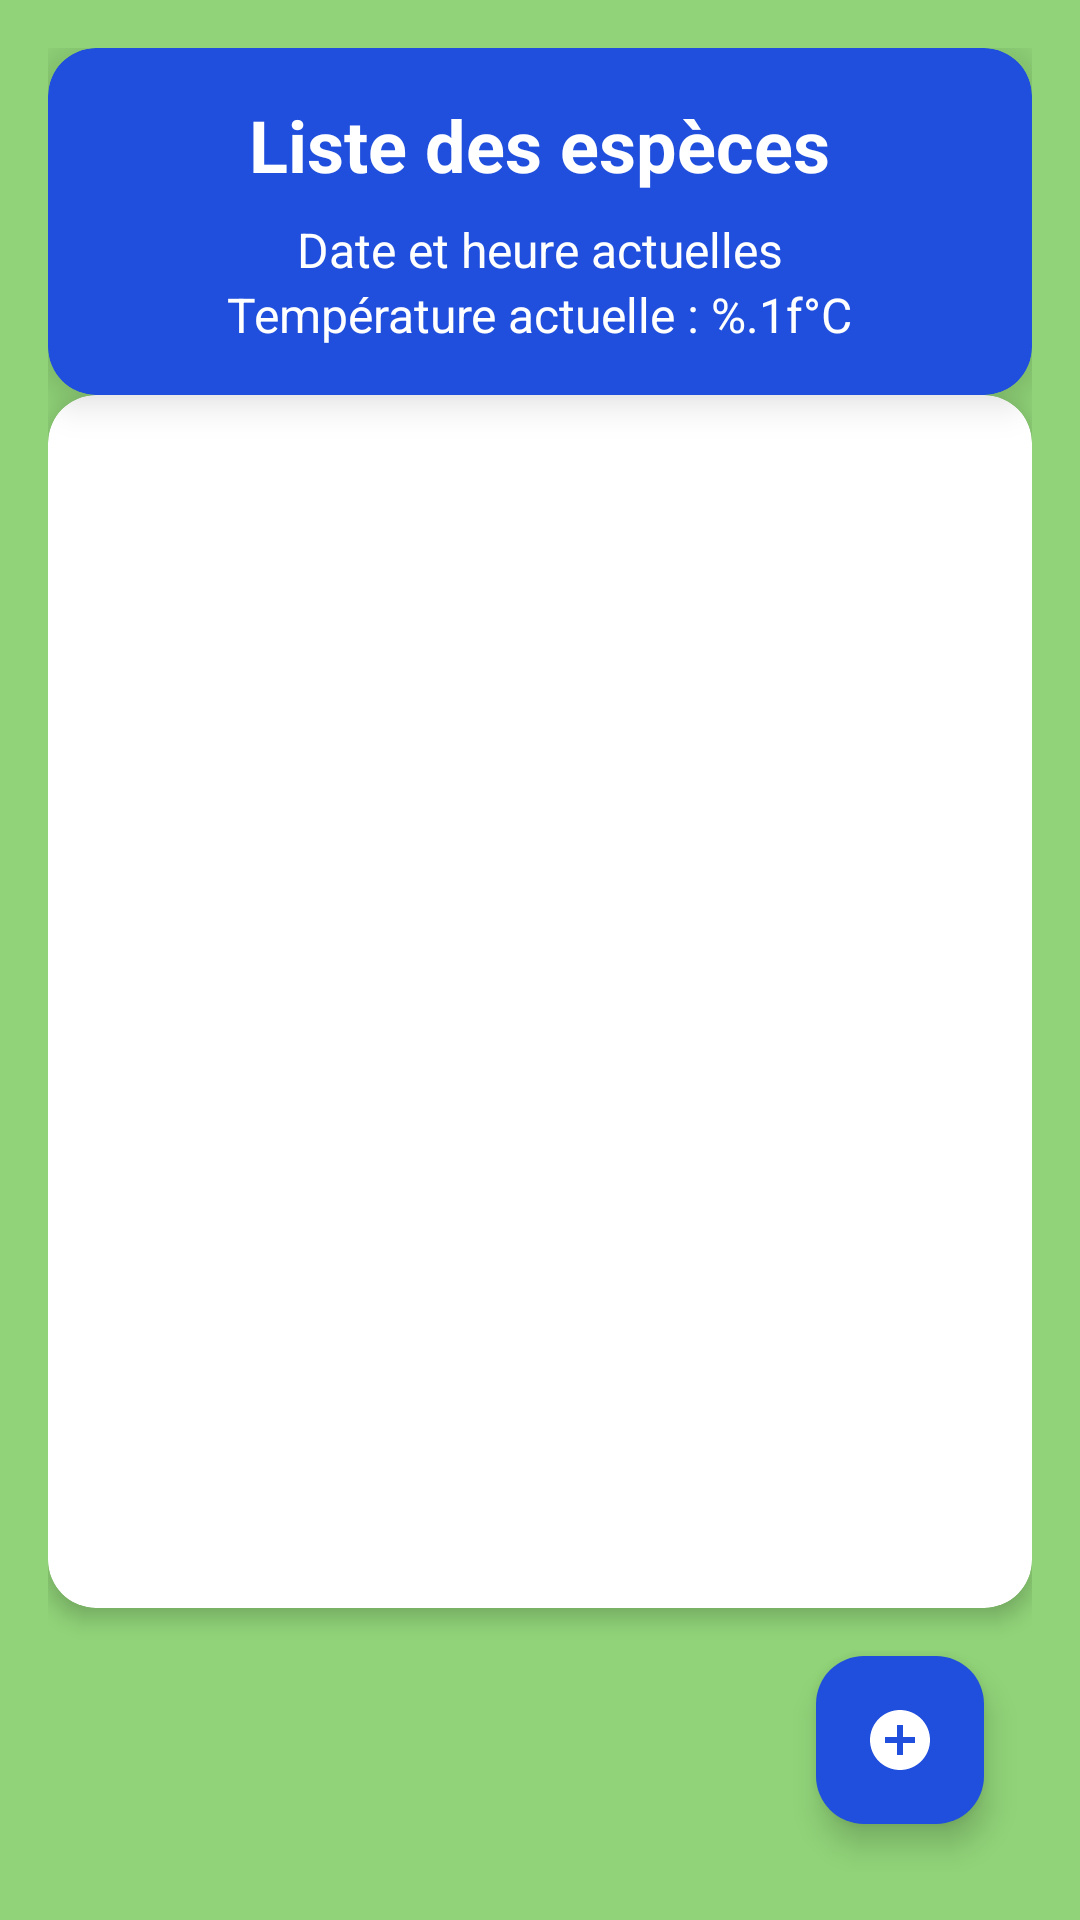

This screen was rendered from an Android layout file. Write that file and the resources it references.
<!-- AndroidManifest.xml: application theme Theme.Finalemobile2 -->
<!-- res/layout/activity_main.xml -->
<?xml version="1.0" encoding="utf-8"?>
<androidx.constraintlayout.widget.ConstraintLayout xmlns:android="http://schemas.android.com/apk/res/android"
    xmlns:app="http://schemas.android.com/apk/res-auto"
    xmlns:tools="http://schemas.android.com/tools"
    android:id="@+id/main"
    android:layout_width="match_parent"
    android:layout_height="match_parent"
    tools:context=".MainActivity"
    android:padding="16dp"
    android:background="@color/background">

    
    <androidx.cardview.widget.CardView
        android:id="@+id/headerCard"
        android:layout_width="0dp"
        android:layout_height="wrap_content"
        app:layout_constraintTop_toTopOf="parent"
        app:layout_constraintStart_toStartOf="parent"
        app:layout_constraintEnd_toEndOf="parent"
        app:cardCornerRadius="16dp"
        app:cardElevation="8dp"
        android:layout_marginBottom="16dp"
        android:backgroundTint="@color/colorPrimary">

        <LinearLayout
            android:layout_width="match_parent"
            android:layout_height="wrap_content"
            android:orientation="vertical"
            android:padding="16dp"
            android:gravity="center">

            
            <TextView
                android:id="@+id/textViewTitle"
                android:layout_width="wrap_content"
                android:layout_height="wrap_content"
                android:text="@string/app_title"
                android:textSize="24sp"
                android:textColor="@android:color/white"
                android:textStyle="bold"
                android:layout_gravity="center"
                android:layout_marginBottom="8dp" />

            
            <TextView
                android:id="@+id/textViewDateTime"
                android:layout_width="wrap_content"
                android:layout_height="wrap_content"
                android:text="@string/current_date_time"
                android:textSize="16sp"
                android:textColor="@android:color/white"
                android:layout_gravity="center" />

            
            <TextView
                android:id="@+id/textViewTemperature"
                android:layout_width="wrap_content"
                android:layout_height="wrap_content"
                android:text="@string/current_temperature"
                android:textSize="16sp"
                android:textColor="@android:color/white"
                android:layout_gravity="center" />
        </LinearLayout>
    </androidx.cardview.widget.CardView>

    
    <androidx.cardview.widget.CardView
        android:layout_width="0dp"
        android:layout_height="0dp"
        app:layout_constraintTop_toBottomOf="@id/headerCard"
        app:layout_constraintBottom_toTopOf="@id/fabAddEspece"
        app:layout_constraintStart_toStartOf="parent"
        app:layout_constraintEnd_toEndOf="parent"
        app:cardCornerRadius="16dp"
        app:cardElevation="4dp"
        android:layout_marginBottom="16dp">

        <ListView
            android:id="@+id/ListViewEspeces"
            android:layout_width="match_parent"
            android:layout_height="match_parent"
            android:clipToPadding="false"
            android:divider="@android:color/darker_gray"
            android:dividerHeight="1dp"
            android:padding="8dp" />
    </androidx.cardview.widget.CardView>

    <com.google.android.material.floatingactionbutton.FloatingActionButton
        android:id="@+id/fabAddEspece"
        android:layout_width="wrap_content"
        android:layout_height="wrap_content"
        android:src="@drawable/ic_add"
        android:backgroundTint="@color/colorPrimary"
        app:tint="@android:color/white"
        app:layout_constraintBottom_toBottomOf="parent"
        app:layout_constraintEnd_toEndOf="parent"
        android:layout_margin="16dp"
        android:contentDescription="Ajouter une nouvelle espèce" />


</androidx.constraintlayout.widget.ConstraintLayout>
<!-- resources referenced by this layout -->
<resources>
  <color name="background">#90D378</color>
  <color name="colorPrimary">#1F4FDC</color>
  <!-- drawable ic_add (drawable) -->
  <?xml version="1.0" encoding="utf-8"?>
  <vector xmlns:android="http://schemas.android.com/apk/res/android"
      android:width="24dp"
      android:height="24dp"
      android:viewportWidth="24"
      android:viewportHeight="24">
      <path
          android:fillColor="@android:color/white"
          android:pathData="M12,2C6.48,2 2,6.48 2,12s4.48,10 10,10 10,-4.48 10,-10S17.52,2 12,2zM17,13h-4v4h-2v-4H7v-2h4V7h2v4h4v2z"/>
  </vector>
  <string name="app_title">Liste des espèces</string>
  <string name="current_date_time">Date et heure actuelles</string>
  <string name="current_temperature">Température actuelle : %.1f°C</string>
  <style name="Theme.Finalemobile2" parent="Base.Theme.Finalemobile2" />
  <style name="Base.Theme.Finalemobile2" parent="Theme.Material3.DayNight.NoActionBar">
          
          
      </style>
</resources>
